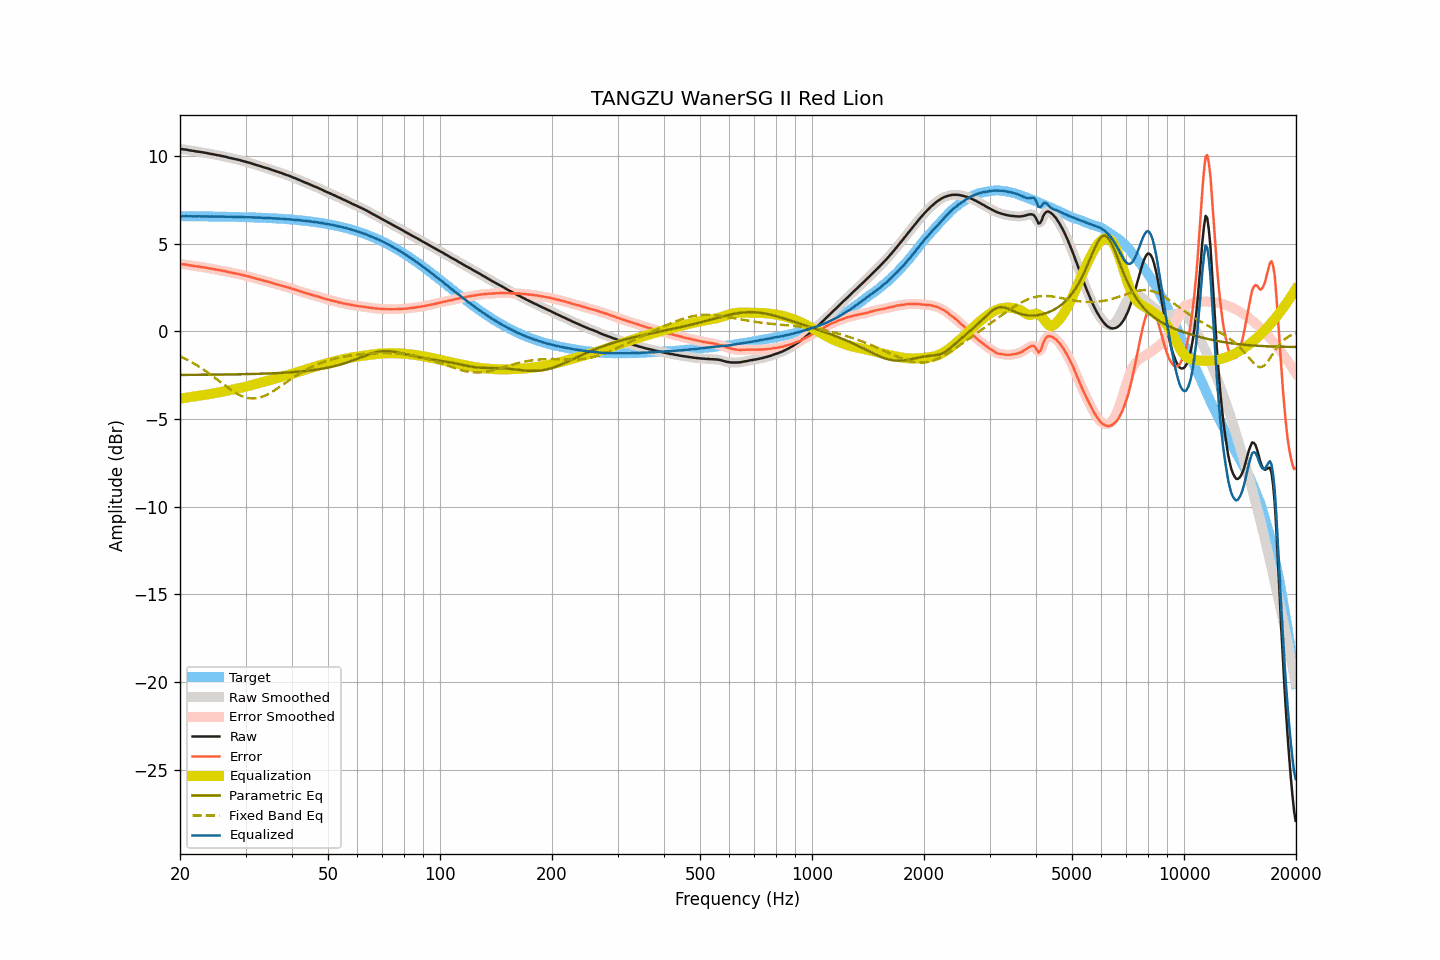

Data behind this chart, as committed beside it:
frequency, raw, smoothed, error, error_smoothed, equalization, parametric_eq, fixed_band_eq, equalized_raw, equalized_smoothed, target
20.00, 10.40, 10.39, 3.84, 3.84, -3.84, -2.49, -1.43, 6.56, 6.55, 6.56
20.20, 10.38, 10.38, 3.82, 3.83, -3.83, -2.49, -1.47, 6.55, 6.55, 6.56
20.40, 10.37, 10.37, 3.81, 3.82, -3.81, -2.49, -1.51, 6.55, 6.56, 6.55
20.61, 10.36, 10.36, 3.80, 3.80, -3.80, -2.49, -1.56, 6.56, 6.56, 6.55
20.81, 10.35, 10.34, 3.79, 3.79, -3.79, -2.49, -1.60, 6.56, 6.56, 6.55
21.02, 10.33, 10.33, 3.77, 3.78, -3.77, -2.49, -1.65, 6.55, 6.56, 6.55
21.23, 10.31, 10.31, 3.76, 3.76, -3.76, -2.49, -1.70, 6.55, 6.55, 6.55
21.44, 10.30, 10.29, 3.75, 3.74, -3.75, -2.49, -1.75, 6.55, 6.55, 6.55
21.66, 10.28, 10.28, 3.73, 3.73, -3.73, -2.49, -1.80, 6.55, 6.55, 6.55
21.87, 10.27, 10.26, 3.72, 3.72, -3.72, -2.49, -1.86, 6.55, 6.55, 6.55
22.09, 10.25, 10.25, 3.70, 3.70, -3.70, -2.48, -1.91, 6.54, 6.55, 6.55
22.31, 10.24, 10.24, 3.69, 3.69, -3.69, -2.48, -1.97, 6.55, 6.55, 6.55
22.54, 10.23, 10.22, 3.68, 3.68, -3.68, -2.48, -2.02, 6.55, 6.55, 6.55
22.76, 10.21, 10.21, 3.66, 3.66, -3.66, -2.48, -2.08, 6.54, 6.55, 6.55
22.99, 10.20, 10.20, 3.65, 3.65, -3.65, -2.48, -2.15, 6.55, 6.55, 6.55
23.22, 10.18, 10.18, 3.63, 3.64, -3.64, -2.48, -2.21, 6.54, 6.55, 6.54
23.45, 10.17, 10.17, 3.62, 3.62, -3.62, -2.48, -2.27, 6.55, 6.54, 6.54
23.69, 10.15, 10.15, 3.61, 3.60, -3.60, -2.48, -2.34, 6.54, 6.54, 6.54
23.92, 10.13, 10.13, 3.59, 3.59, -3.59, -2.48, -2.40, 6.54, 6.54, 6.54
24.16, 10.11, 10.11, 3.57, 3.57, -3.57, -2.48, -2.47, 6.54, 6.54, 6.54
24.40, 10.10, 10.09, 3.56, 3.56, -3.56, -2.48, -2.54, 6.54, 6.54, 6.54
24.65, 10.08, 10.08, 3.54, 3.54, -3.54, -2.48, -2.61, 6.54, 6.54, 6.54
24.89, 10.06, 10.06, 3.52, 3.52, -3.52, -2.47, -2.68, 6.53, 6.54, 6.54
25.14, 10.04, 10.04, 3.50, 3.51, -3.51, -2.47, -2.75, 6.53, 6.53, 6.53
25.39, 10.03, 10.02, 3.49, 3.49, -3.49, -2.47, -2.82, 6.54, 6.53, 6.53
25.65, 10.01, 10.01, 3.48, 3.48, -3.47, -2.47, -2.89, 6.53, 6.53, 6.53
25.91, 9.99, 9.99, 3.46, 3.46, -3.46, -2.47, -2.96, 6.53, 6.53, 6.53
26.16, 9.97, 9.97, 3.44, 3.44, -3.44, -2.47, -3.03, 6.53, 6.53, 6.53
26.43, 9.95, 9.95, 3.42, 3.42, -3.42, -2.47, -3.10, 6.53, 6.53, 6.53
26.69, 9.93, 9.92, 3.40, 3.40, -3.40, -2.47, -3.17, 6.53, 6.53, 6.53
26.96, 9.90, 9.90, 3.37, 3.38, -3.38, -2.46, -3.23, 6.52, 6.52, 6.52
27.23, 9.88, 9.88, 3.36, 3.36, -3.36, -2.46, -3.30, 6.52, 6.52, 6.52
27.50, 9.86, 9.86, 3.34, 3.34, -3.34, -2.46, -3.36, 6.52, 6.52, 6.52
27.77, 9.84, 9.84, 3.32, 3.32, -3.32, -2.46, -3.42, 6.52, 6.52, 6.52
28.05, 9.82, 9.82, 3.30, 3.30, -3.30, -2.46, -3.48, 6.52, 6.52, 6.52
28.33, 9.80, 9.80, 3.28, 3.28, -3.28, -2.46, -3.53, 6.51, 6.52, 6.51
28.62, 9.78, 9.78, 3.27, 3.27, -3.26, -2.46, -3.59, 6.51, 6.51, 6.51
28.90, 9.76, 9.76, 3.25, 3.25, -3.24, -2.45, -3.63, 6.51, 6.51, 6.51
29.19, 9.73, 9.73, 3.22, 3.22, -3.22, -2.45, -3.68, 6.50, 6.51, 6.51
29.48, 9.71, 9.71, 3.20, 3.20, -3.20, -2.45, -3.71, 6.51, 6.50, 6.50
29.78, 9.68, 9.68, 3.18, 3.18, -3.18, -2.45, -3.75, 6.50, 6.50, 6.50
30.08, 9.66, 9.66, 3.16, 3.16, -3.16, -2.45, -3.78, 6.50, 6.50, 6.50
30.38, 9.63, 9.63, 3.13, 3.13, -3.13, -2.44, -3.80, 6.49, 6.50, 6.50
30.68, 9.61, 9.61, 3.11, 3.11, -3.11, -2.44, -3.81, 6.50, 6.50, 6.49
30.99, 9.58, 9.58, 3.09, 3.09, -3.08, -2.44, -3.83, 6.49, 6.49, 6.49
31.30, 9.55, 9.55, 3.06, 3.06, -3.06, -2.44, -3.83, 6.49, 6.49, 6.49
31.61, 9.52, 9.52, 3.03, 3.03, -3.03, -2.43, -3.83, 6.48, 6.48, 6.48
31.93, 9.49, 9.49, 3.01, 3.01, -3.01, -2.43, -3.82, 6.48, 6.48, 6.48
32.24, 9.46, 9.46, 2.98, 2.98, -2.98, -2.43, -3.81, 6.47, 6.48, 6.48
32.57, 9.44, 9.43, 2.96, 2.96, -2.96, -2.43, -3.79, 6.48, 6.48, 6.47
32.89, 9.41, 9.41, 2.94, 2.94, -2.93, -2.42, -3.77, 6.47, 6.47, 6.47
33.22, 9.38, 9.38, 2.91, 2.91, -2.91, -2.42, -3.74, 6.47, 6.47, 6.47
33.55, 9.35, 9.35, 2.88, 2.88, -2.89, -2.42, -3.70, 6.46, 6.46, 6.46
33.89, 9.32, 9.32, 2.86, 2.86, -2.86, -2.41, -3.66, 6.45, 6.46, 6.46
34.23, 9.30, 9.30, 2.84, 2.84, -2.84, -2.41, -3.62, 6.46, 6.46, 6.46
34.57, 9.27, 9.27, 2.82, 2.82, -2.81, -2.41, -3.57, 6.46, 6.45, 6.45
34.92, 9.24, 9.24, 2.79, 2.79, -2.79, -2.40, -3.53, 6.45, 6.45, 6.45
35.27, 9.20, 9.20, 2.76, 2.76, -2.76, -2.40, -3.47, 6.44, 6.44, 6.44
35.62, 9.17, 9.17, 2.73, 2.73, -2.73, -2.40, -3.42, 6.43, 6.43, 6.44
35.97, 9.14, 9.14, 2.71, 2.71, -2.71, -2.39, -3.36, 6.43, 6.43, 6.43
... 635 more rows
